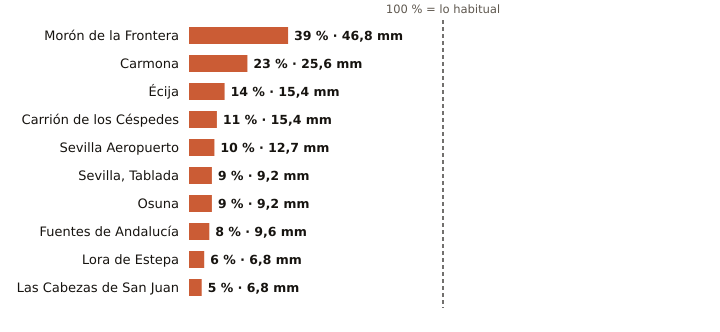

The table this chart was drawn from, first rows:
estacion, provincia, indicativo, mm_otono, referencia_mm, pct, periodo_referencia, hasta, hora
Morón de la Frontera, Sevilla, 5796, 46.8, 121.0, 39, 1991-2020, 2026-11-08, 20
Carmona, Sevilla, 5702X, 25.6, 112.7, 23, 2008-2025, 2026-11-08, 19
Écija, Sevilla, 5641X, 15.4, 111.5, 14, 2001-2025, 2026-11-08, 20
Carrión de los Céspedes, Sevilla, 5835X, 15.4, 136.4, 11, 2008-2025, 2026-11-08, 19
Sevilla Aeropuerto, Sevilla, 5783, 12.7, 131.3, 10, 1991-2020, 2026-11-08, 20
Sevilla, Tablada, Sevilla, 5790Y, 9.2, 107.9, 9, 2009-2025, 2026-11-08, 20
Osuna, Sevilla, 5998X, 9.2, 98.6, 9, 2009-2025, 2026-11-08, 19
Fuentes de Andalucía, Sevilla, 5656, 9.6, 123.4, 8, 2009-2025, 2026-11-08, 19
Lora de Estepa, Sevilla, 5612X, 6.8, 111.2, 6, 2005-2025, 2026-11-08, 19
Las Cabezas de San Juan, Sevilla, 5891X, 6.8, 134.5, 5, 2005-2025, 2026-11-08, 19
